Run: headless pygame with SDL's dummy video driver; simulated clock (each Clock.tick advances the game by its frame time, no real sleeping); random seed 0; keys injected as events and as key.get_pressed() state; no mouse input.
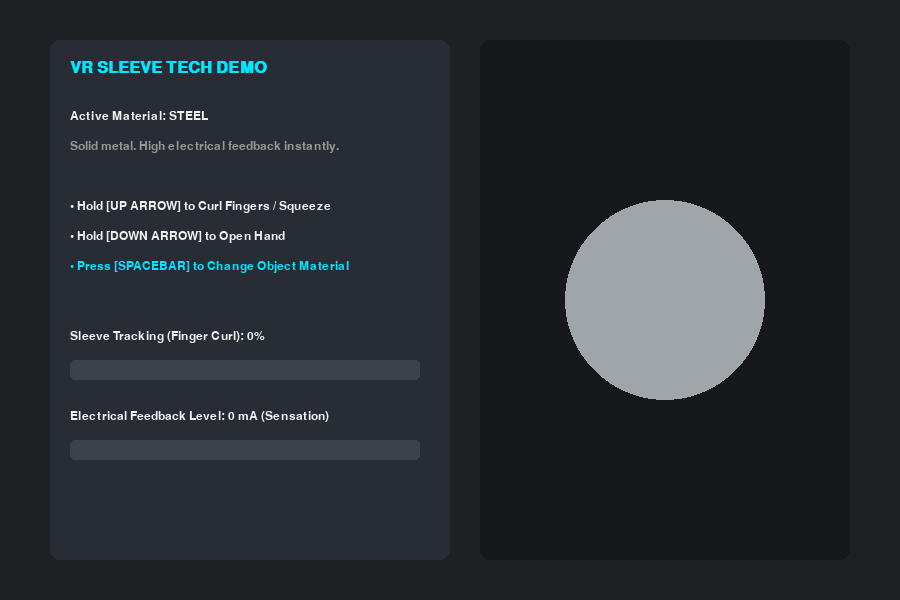
Frame 1 of 4 · flips 1–60 · no input
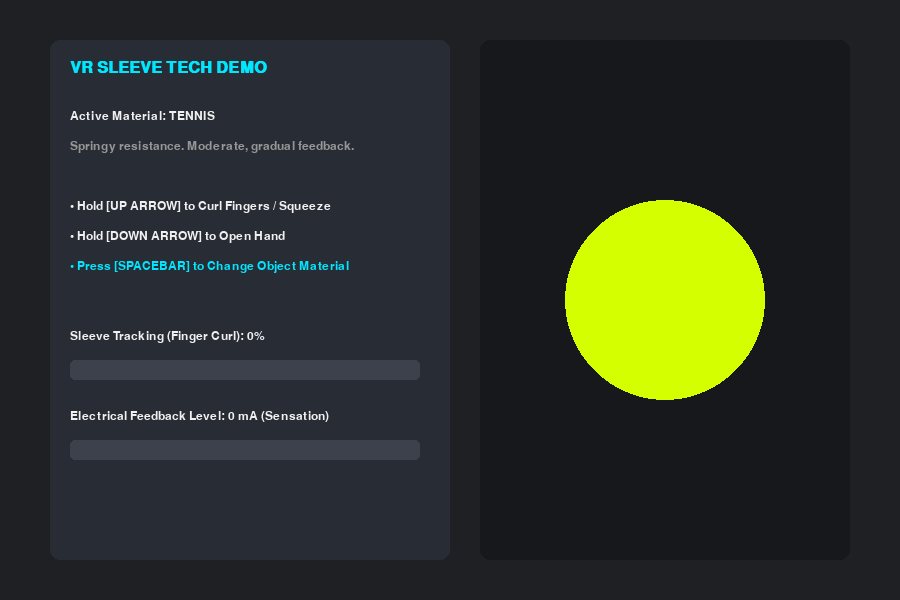
Frame 2 of 4 · flips 61–180 · tapped SPACE, RETURN · held RIGHT (→), D
Frame 3 of 4 · flips 181–300 · held DOWN (↓), S · screen unchanged from frame 2, image omitted
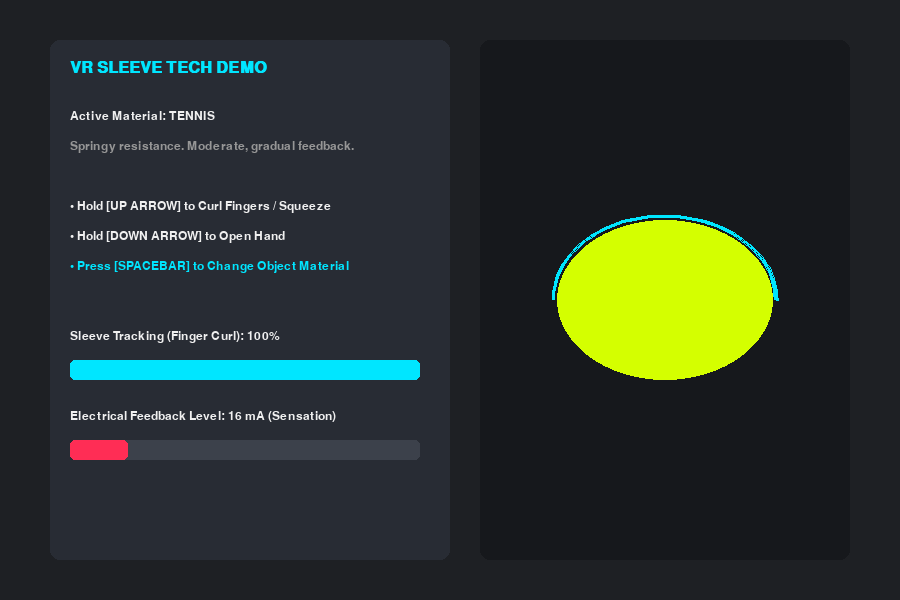
Frame 4 of 4 · flips 301–420 · held LEFT (←), A, UP (↑), W

The pygame program that drew these frames:

import pygame
import sys

# Initialize Pygame
pygame.init()
pygame.font.init()

# Window Setup
WIDTH, HEIGHT = 900, 600
screen = pygame.display.set_mode((WIDTH, HEIGHT))
pygame.display.set_caption("VR Hand Sleeve Haptic Simulation")
clock = pygame.time.Clock()

# Colors (Hex)
SPACE_GRAY = (30, 32, 36)
TEXT_WHITE = (240, 240, 240)
GLOVE_CYAN = (0, 230, 255)
VOLTAGE_RED = (255, 45, 85)

# Ball Types & Materials (Haptic Profiles)
# Softness dictates how easily the ball deforms and how much electrical feedback is sent
BALL_PROFILES = {
    "STEEL":  {"color": (160, 165, 170), "softness": 0.05, "desc": "Solid metal. High electrical feedback instantly."},
    "TENNIS": {"color": (212, 255, 0),   "softness": 0.60, "desc": "Springy resistance. Moderate, gradual feedback."},
    "SPONGE": {"color": (255, 200, 50),  "softness": 0.95, "desc": "Squishy foam. Minimal feedback until fully compressed."}
}
ball_list = list(BALL_PROFILES.keys())
current_ball_idx = 0

# Simulation Variables
hand_curl = 0.0       # 0.0 = Open Hand, 1.0 = Closed Fist (Simulating tracking input)
ball_deformation = 0.0 # How much the ball is physically squished
electrical_feedback = 0.0 # EMS/TENS current level sent to the sleeve (0V to 100V scaled)

# Fonts
font_title = pygame.font.SysFont("Arial", 24, bold=True)
font_body = pygame.font.SysFont("Arial", 18)

while True:
    screen.fill(SPACE_GRAY)
    
    # 1. Handle Inputs
    for event in pygame.event.get():
        if event.type == pygame.QUIT:
            pygame.quit()
            sys.exit()
        if event.type == pygame.KEYDOWN:
            if event.key == pygame.K_SPACE:  # Toggle between materials
                current_ball_idx = (current_ball_idx + 1) % len(ball_list)
                hand_curl = 0.0 # Reset squeeze on switch

    # Simulate Hand Tracking (Hold UP arrow to close hand, DOWN arrow to open)
    keys = pygame.key.get_pressed()
    if keys[pygame.K_UP]:
        hand_curl = min(1.0, hand_curl + 0.02)
    if keys[pygame.K_DOWN]:
        hand_curl = max(0.0, hand_curl - 0.02)

    # 2. Haptic & Physics Math (The Core Product Tech)
    active_ball = ball_list[current_ball_idx]
    softness = BALL_PROFILES[active_ball]["softness"]
    
    # Hooke's Law / Resistance Simulation
    # Harder objects limit hand movement (deformation) but spike electrical feedback early
    stiffness = 1.0 / softness
    
    # Calculate how much the ball actually yields to the hand
    ball_deformation = hand_curl * softness 
    
    # Calculate Electrical Feedback (Force = Depth * Stiffness)
    if hand_curl > 0:
        # Electrical signal matches the physical pushback force
        raw_force = hand_curl * stiffness
        electrical_feedback = min(100.0, raw_force * 10) 
    else:
        electrical_feedback = 0.0

    # 3. Render Visuals
    
    # Draw Background Panels
    pygame.draw.rect(screen, (40, 44, 52), (50, 40, 400, 520), border_radius=10) # Control Panel
    pygame.draw.rect(screen, (22, 24, 28), (480, 40, 370, 520), border_radius=10) # Visualizer

    # Text Layout: Left Panel (Product Status)
    title_text = font_title.render("VR SLEEVE TECH DEMO", True, GLOVE_CYAN)
    screen.blit(title_text, (70, 60))
    
    desc_title = font_body.render(f"Active Material: {active_ball}", True, TEXT_WHITE)
    desc_detail = font_body.render(BALL_PROFILES[active_ball]["desc"], True, (150, 150, 150))
    screen.blit(desc_title, (70, 110))
    screen.blit(desc_detail, (70, 140))

    # Control Instructions
    instruct_1 = font_body.render("• Hold [UP ARROW] to Curl Fingers / Squeeze", True, TEXT_WHITE)
    instruct_2 = font_body.render("• Hold [DOWN ARROW] to Open Hand", True, TEXT_WHITE)
    instruct_3 = font_body.render("• Press [SPACEBAR] to Change Object Material", True, GLOVE_CYAN)
    screen.blit(instruct_1, (70, 200))
    screen.blit(instruct_2, (70, 230))
    screen.blit(instruct_3, (70, 260))

    # Haptic Telemetry Bars
    # Tracker Input Bar
    pygame.draw.rect(screen, (60, 65, 75), (70, 360, 350, 20), border_radius=5)
    pygame.draw.rect(screen, GLOVE_CYAN, (70, 360, int(350 * hand_curl), 20), border_radius=5)
    track_lbl = font_body.render(f"Sleeve Tracking (Finger Curl): {int(hand_curl * 100)}%", True, TEXT_WHITE)
    screen.blit(track_lbl, (70, 330))

    # Electrical Impulse Output Bar
    pygame.draw.rect(screen, (60, 65, 75), (70, 440, 350, 20), border_radius=5)
    pygame.draw.rect(screen, VOLTAGE_RED, (70, 440, int(350 * (electrical_feedback / 100.0)), 20), border_radius=5)
    voltage_lbl = font_body.render(f"Electrical Feedback Level: {int(electrical_feedback)} mA (Sensation)", True, TEXT_WHITE)
    screen.blit(voltage_lbl, (70, 410))

    # Draw Right Panel Visualizer (The Ball getting squeezed)
    center_x, center_y = 665, 300
    base_radius = 100
    
    # Calculate squeezed dimensions (As hand curl increases, height squishes based on softness)
    squish_factor = 1.0 - (hand_curl * (1.0 - softness) * 0.5)
    radius_y = int(base_radius * squish_factor)
    radius_x = int(base_radius * (1.0 + (hand_curl * (1.0 - softness) * 0.2))) # Slight outward bulge

    # Draw the reactive ball
    ball_color = BALL_PROFILES[active_ball]["color"]
    pygame.draw.ellipse(screen, ball_color, (center_x - radius_x, center_y - radius_y, radius_x * 2, radius_y * 2))
    
    # Draw "Virtual Hand" boundary rings compressing it
    if hand_curl > 0:
        hand_color = (GLOVE_CYAN[0], GLOVE_CYAN[1], GLOVE_CYAN[2], 100)
        pygame.draw.arc(screen, GLOVE_CYAN, (center_x - radius_x - 5, center_y - radius_y - 5, radius_x * 2 + 10, radius_y * 2 + 10), 0, 3.14, 3)

    pygame.display.flip()
    clock.tick(60)
